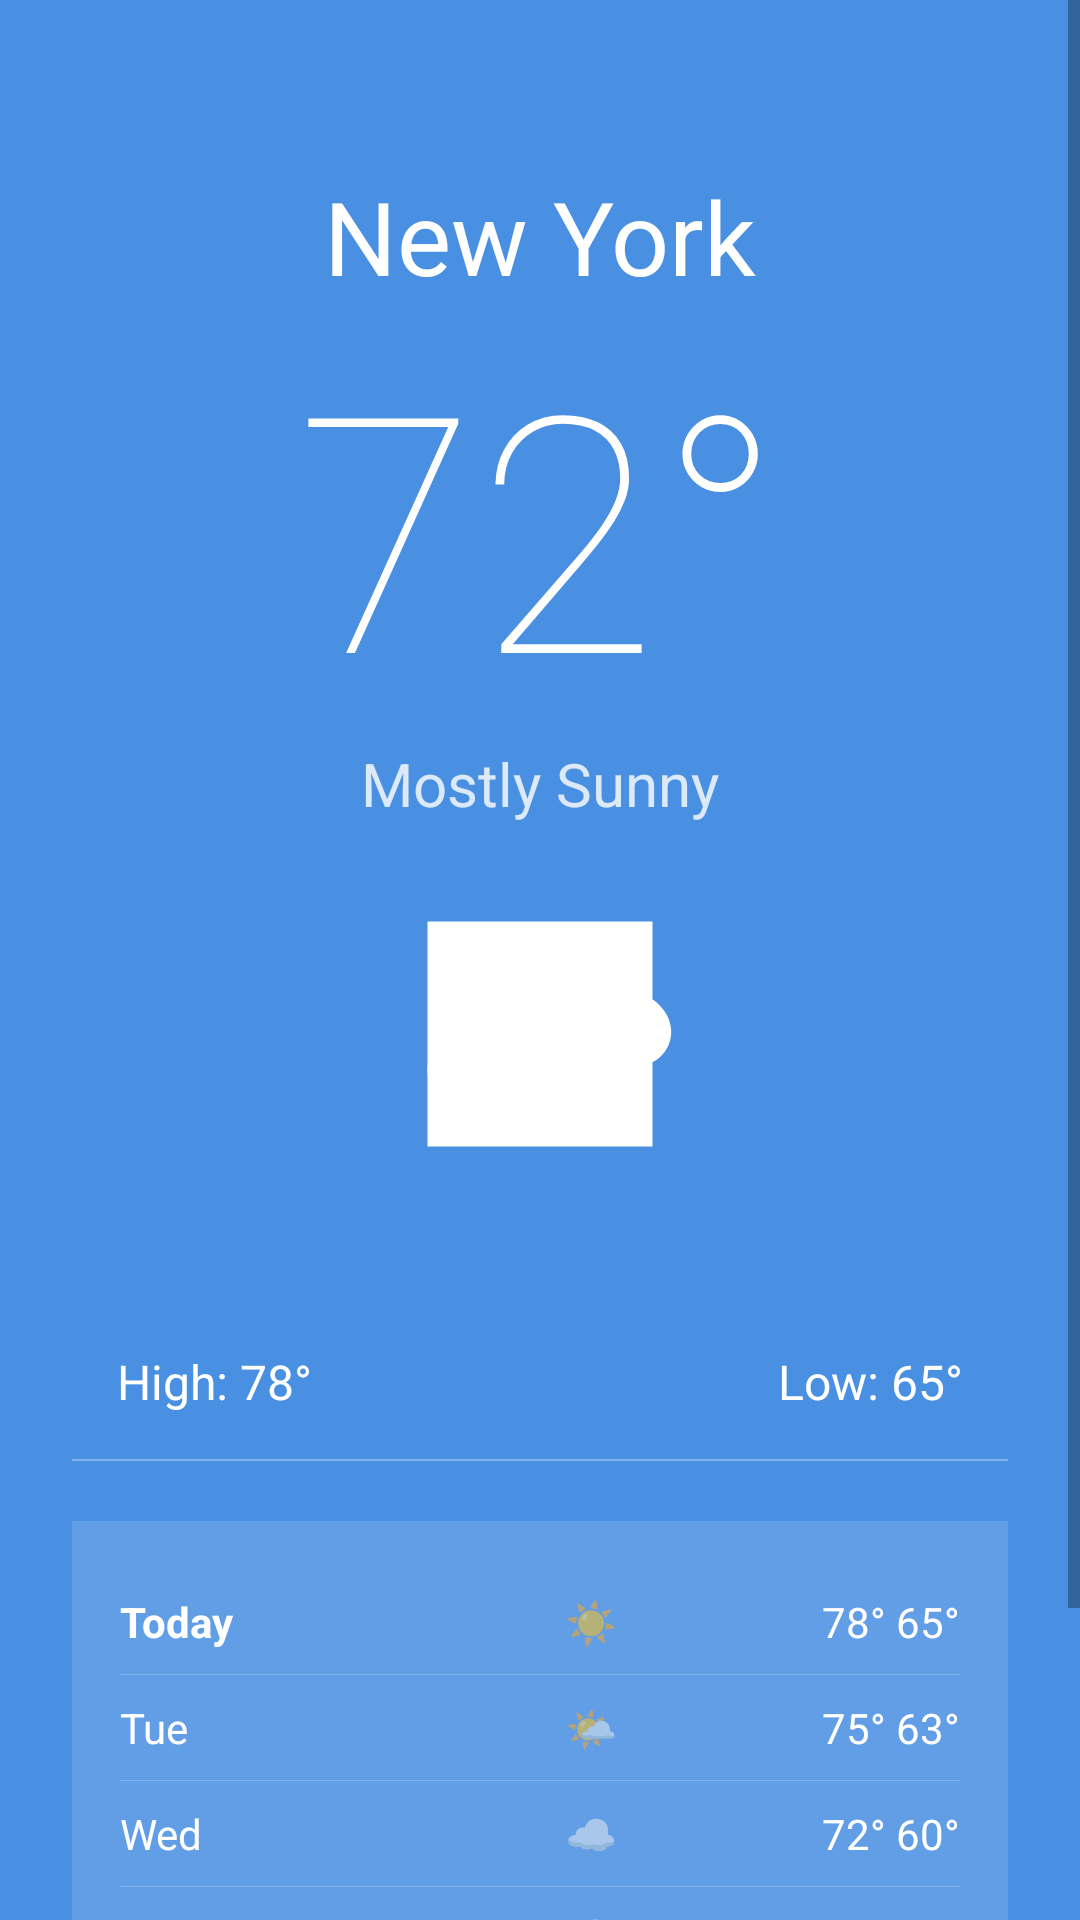

The Android layout XML behind this screen, and the referenced resources:
<!-- AndroidManifest.xml: application theme Theme.LabRATS -->
<!-- res/layout/activity_decoy_weather.xml -->
<?xml version="1.0" encoding="utf-8"?>
<ScrollView xmlns:android="http://schemas.android.com/apk/res/android"
    xmlns:app="http://schemas.android.com/apk/res-auto"
    android:layout_width="match_parent"
    android:layout_height="match_parent"
    android:background="#4A90E2">

    <LinearLayout
        android:layout_width="match_parent"
        android:layout_height="wrap_content"
        android:orientation="vertical"
        android:gravity="center_horizontal"
        android:padding="24dp">

        <TextView
            android:id="@+id/weatherCity"
            android:layout_width="wrap_content"
            android:layout_height="wrap_content"
            android:text="New York"
            android:textColor="#FFFFFF"
            android:textSize="34sp"
            android:layout_marginTop="32dp" />

        <TextView
            android:layout_width="wrap_content"
            android:layout_height="wrap_content"
            android:text="72°"
            android:textColor="#FFFFFF"
            android:textSize="110sp"
            android:fontFamily="sans-serif-thin" />

        <TextView
            android:layout_width="wrap_content"
            android:layout_height="wrap_content"
            android:text="Mostly Sunny"
            android:textColor="#FFFFFF"
            android:textSize="20sp"
            android:alpha="0.8" />

        <ImageView
            android:layout_width="100dp"
            android:layout_height="100dp"
            android:layout_marginTop="20dp"
            android:src="@drawable/ic_weather"
            app:tint="#FFFFFF" />

        <LinearLayout
            android:layout_width="match_parent"
            android:layout_height="wrap_content"
            android:orientation="horizontal"
            android:layout_marginTop="40dp"
            android:background="?android:attr/selectableItemBackground"
            android:padding="15dp">
            <TextView android:layout_width="0dp" android:layout_height="wrap_content" android:layout_weight="1" android:text="High: 78°" android:textColor="#FFF" android:textSize="16sp" />
            <TextView android:layout_width="0dp" android:layout_height="wrap_content" android:layout_weight="1" android:text="Low: 65°" android:textColor="#FFF" android:textSize="16sp" android:gravity="end" />
        </LinearLayout>

        <View
            android:layout_width="match_parent"
            android:layout_height="0.5dp"
            android:background="#FFFFFF"
            android:alpha="0.3" />

        
        <LinearLayout
            android:layout_width="match_parent"
            android:layout_height="wrap_content"
            android:orientation="vertical"
            android:layout_marginTop="20dp"
            android:background="#20FFFFFF"
            android:padding="16dp">

            <LinearLayout android:layout_width="match_parent" android:layout_height="wrap_content" android:paddingVertical="8dp">
                <TextView android:layout_width="80dp" android:layout_height="wrap_content" android:text="Today" android:textColor="#FFF" android:textStyle="bold" />
                <TextView android:layout_width="0dp" android:layout_height="wrap_content" android:layout_weight="1" android:text="☀️" android:gravity="center" />
                <TextView android:layout_width="wrap_content" android:layout_height="wrap_content" android:text="78° 65°" android:textColor="#FFF" />
            </LinearLayout>
            <View android:layout_width="match_parent" android:layout_height="0.3dp" android:background="#FFF" android:alpha="0.2" />

            <LinearLayout android:layout_width="match_parent" android:layout_height="wrap_content" android:paddingVertical="8dp">
                <TextView android:layout_width="80dp" android:layout_height="wrap_content" android:text="Tue" android:textColor="#FFF" />
                <TextView android:layout_width="0dp" android:layout_height="wrap_content" android:layout_weight="1" android:text="🌤️" android:gravity="center" />
                <TextView android:layout_width="wrap_content" android:layout_height="wrap_content" android:text="75° 63°" android:textColor="#FFF" />
            </LinearLayout>
            <View android:layout_width="match_parent" android:layout_height="0.3dp" android:background="#FFF" android:alpha="0.2" />

            <LinearLayout android:layout_width="match_parent" android:layout_height="wrap_content" android:paddingVertical="8dp">
                <TextView android:layout_width="80dp" android:layout_height="wrap_content" android:text="Wed" android:textColor="#FFF" />
                <TextView android:layout_width="0dp" android:layout_height="wrap_content" android:layout_weight="1" android:text="☁️" android:gravity="center" />
                <TextView android:layout_width="wrap_content" android:layout_height="wrap_content" android:text="72° 60°" android:textColor="#FFF" />
            </LinearLayout>
            <View android:layout_width="match_parent" android:layout_height="0.3dp" android:background="#FFF" android:alpha="0.2" />

            <LinearLayout android:layout_width="match_parent" android:layout_height="wrap_content" android:paddingVertical="8dp">
                <TextView android:layout_width="80dp" android:layout_height="wrap_content" android:text="Thu" android:textColor="#FFF" />
                <TextView android:layout_width="0dp" android:layout_height="wrap_content" android:layout_weight="1" android:text="🌧️" android:gravity="center" />
                <TextView android:layout_width="wrap_content" android:layout_height="wrap_content" android:text="68° 58°" android:textColor="#FFF" />
            </LinearLayout>
        </LinearLayout>

        <TextView
            android:layout_width="match_parent"
            android:layout_height="wrap_content"
            android:text="Weather data provided by Lab-RATS Analytics. Precision location active."
            android:textColor="#FFFFFF"
            android:textSize="12sp"
            android:layout_marginTop="30dp"
            android:gravity="center"
            android:alpha="0.5" />

    </LinearLayout>
</ScrollView>
<!-- resources referenced by this layout -->
<resources>
  <!-- drawable ic_weather (drawable) -->
  <vector xmlns:android="http://schemas.android.com/apk/res/android"
      android:width="24dp"
      android:height="24dp"
      android:viewportWidth="24"
      android:viewportHeight="24">
      <path android:fillColor="#1BADFF" android:pathData="M3,3h18v18H3z"/>
      
      <path android:fillColor="#FFD600" android:pathData="M16,8.5m-3.5,0a3.5,3.5 0,1 1,7 0a3.5,3.5 0,1 1,-7 0"/>
      
      <path android:fillColor="#FFFFFF" android:pathData="M16.5,18c-2.48,0-4.5-2.02-4.5-4.5c0-0.12,0.01-0.24,0.03-0.36C10.74,12.57,9,10.98,9,9c0-1.66,1.34-3,3-3c0.35,0,0.67,0.06,0.98,0.17C13.84,5.08,15.06,4.5,16.4,4.5c2,0,3.6,1.6,3.6,3.6c0,0.18-0.01,0.36-0.04,0.53C21.46,9.26,22.5,10.45,22.5,11.8c0,1.49-1.14,2.7-2.6,2.7H16.5z" android:alpha="0.9"/>
      <path android:fillColor="#FFFFFF" android:pathData="M7,19c-2.21,0-4-1.79-4-4c0-2.02,1.47-3.69,3.4-3.97C7.05,10.68,8,9.44,8,8c0-1.66,1.34-3,3-3c0.41,0,0.8,0.08,1.15,0.23C12.8,4.28,14.02,3.5,15.4,3.5c1.99,0,3.6,1.61,3.6,3.6c0,0.19-0.01,0.38-0.04,0.56C20.46,8.44,21.5,9.63,21.5,11c0,1.93-1.21,3.5-2.7,3.5H7z"/>
  </vector>
  <style name="Theme.LabRATS" parent="Theme.MaterialComponents.DayNight.NoActionBar">
          <item name="colorPrimary">@color/primary</item>
          <item name="colorPrimaryVariant">@color/primary_dark</item>
          <item name="colorOnPrimary">@color/white</item>
          <item name="android:statusBarColor">@color/background_dark</item>
          <item name="android:navigationBarColor">@color/background_dark</item>
          <item name="android:windowBackground">@color/background_dark</item>
      </style>
  <color name="primary">#00f2ff</color>
  <color name="primary_dark">#00b8c4</color>
  <color name="white">#FFFFFFFF</color>
  <color name="background_dark">#050505</color>
</resources>
